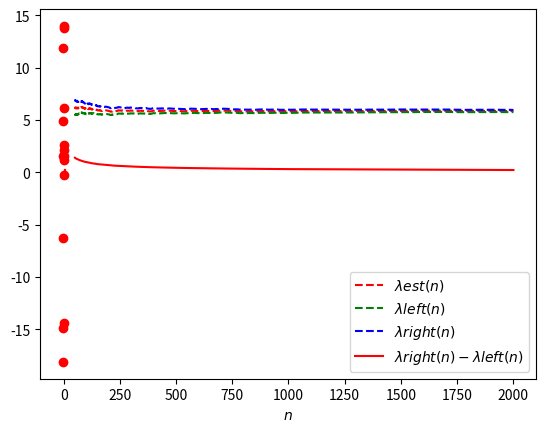

Python code for this plot:
import math
import numpy as np
import scipy.stats as stats
import matplotlib.pyplot as plt


def compute_confidence_interval_variance_and_expectation(
    data: np.ndarray, alpha: float = 0.05
) -> tuple[tuple[float, float], tuple[float, float]]:
    n = len(data)
    t = stats.t.ppf(1 - alpha, n)
    expectation, variance = np.mean(data), np.var(data)

    ci_expectation = (expectation - t * variance / np.sqrt(n), expectation + t * variance / np.sqrt(n))
    ci_variance = (
        float((n - 1) * expectation / stats.chi2.ppf(1 - alpha / 2, n - 1)),
        float((n - 1) * expectation / stats.chi2.ppf(alpha / 2, n - 1)),
    )

    return ci_expectation, ci_variance


def plot_histogram(data: np.ndarray, bins: int, normalized: bool = True) -> None:
    pmin, pmax, delta = np.min(data), np.max(data), np.ptp(data) / bins
    # pj = pmin + delta / 2 * (2 * j - 1) => pj = pmin + delta * (j - 0.5), j = 1, ..., m + 1
    pk = pmin + delta * (np.arange(bins) - 0.5)

    fk, _ = np.histogram(data, bins=np.linspace(pmin, pmax, bins + 1))
    fk = fk / len(data) if normalized else fk
    plt.bar(pk, fk, width=delta, align="center", edgecolor="r", facecolor="none")
    plt.show()


def estimate_lambda(data: np.ndarray, n: int) -> float:
    return np.mean(data[:n])


def compute_lambda_intervals(
    data: np.ndarray, n_range: range, alpha: float = 0.05
) -> tuple[np.ndarray, np.ndarray, np.ndarray]:
    xalpha = stats.norm.ppf(1 - alpha / 2)
    lam_est = np.array([estimate_lambda(data, n) for n in n_range])
    sqrt_lam_est = np.sqrt(lam_est)
    sqrt_n_range = np.sqrt(n_range)
    lam_left = (sqrt_lam_est - xalpha / (2 * sqrt_n_range)) ** 2
    lam_right = (sqrt_lam_est + xalpha / (2 * sqrt_n_range)) ** 2
    return lam_est, lam_left, lam_right


def plot_lambda_intervals(n_range: range, lam_est: np.ndarray, lam_left: np.ndarray, lam_right: np.ndarray) -> None:
    plt.plot(n_range, lam_est, label="$\\lambda est(n)$", color="r", linestyle="--")
    plt.plot(n_range, lam_left, label="$\\lambda left(n)$", color="g", linestyle="--")
    plt.plot(n_range, lam_right, label="$\\lambda right(n)$", color="b", linestyle="--")
    plt.legend()
    plt.xlabel("$n$")
    plt.show()
    plt.plot(n_range, lam_right - lam_left, label="$\\lambda right(n) - \\lambda left(n)$", color="r")
    plt.legend()
    plt.show()


def compute_and_plot_correlation_interval(xy: np.ndarray, alpha: float = 0.05) -> tuple[float, float, float]:
    n, (xmean, ymean) = len(xy[0]), np.mean(xy, axis=1)
    m = np.mean((xy[0] - xmean) * (xy[1] - ymean))
    sigma2x, sigma2y = np.var(xy, axis=1)
    k = m / math.sqrt(sigma2x * sigma2y)

    kleft = math.tanh(math.atanh(k) - stats.norm.ppf(1 - alpha / 2) / math.sqrt(n - 3))
    kright = math.tanh(math.atanh(k) + stats.norm.ppf(1 - alpha / 2) / math.sqrt(n - 3))

    plt.scatter(xy[0], xy[1], color="r")
    plt.show()

    return kleft, k, kright


def main():
    np.random.seed(0)
    A, B, N, alpha, lam, bins = 10, 9, 2002, 0.05, 6, 10

    normal_data = np.random.normal(A, B, N)
    ci_expectation, ci_variance = compute_confidence_interval_variance_and_expectation(normal_data, alpha)
    print(f"Довірчий інтервал для мат. сподівання: {ci_expectation}")
    print(f"Довірчий інтервал для дисперсії: {ci_variance}")

    # Розподіл Пуассона
    poisson_data = np.random.poisson(lam, N)
    plot_histogram(poisson_data, bins)
    lam_est, lam_left, lam_right = compute_lambda_intervals(poisson_data, range(50, N), alpha)
    plot_lambda_intervals(range(50, N), lam_est, lam_left, lam_right)

    for xy in [
        [
            [-2.7, -0.931, -0.257, 1.381, -0.315, -3.05, 0.054, 0.835],
            [-14.902, -18.113, 6.138, 13.813, -0.227, 4.927, 2.576, 1.184],
        ],
        [
            [1.661, 3.333, -1.12, 0.377, -2.28, -5.092, 3.124],
            [-14.433, 1.527, 11.866, 2.121, -6.254, 1.58, 13.972],
        ],
    ]:
        k_left, k, k_right = compute_and_plot_correlation_interval(np.array(xy))
        print(f"Коефіцієнт кореляції: {k}")
        print(f"Границі довірчого інтервалу: [{k_left}, {k_right}]")


if __name__ == "__main__":
    main()
